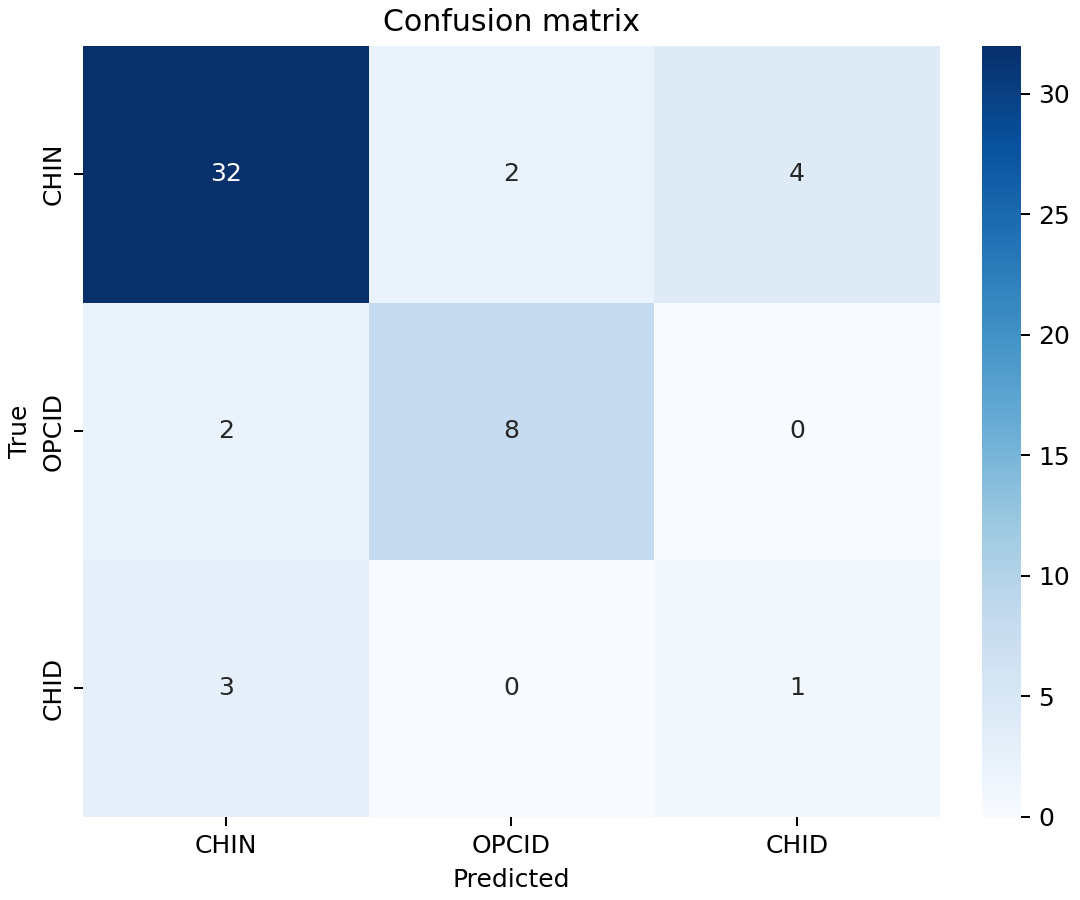

The data file committed next to this chart (first rows):
True, CHIN, OPCID, CHID
CHIN, 32, 2, 4
OPCID, 2, 8, 0
CHID, 3, 0, 1
